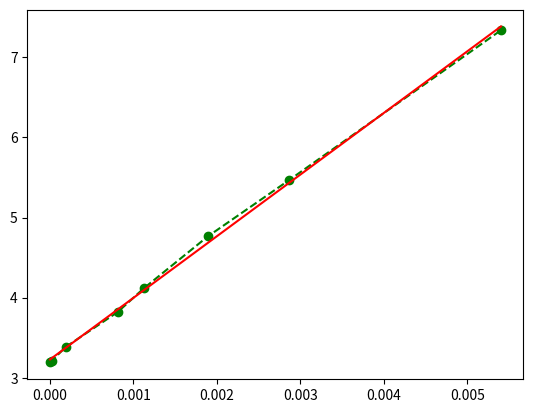

Generate this figure with matplotlib:

from math import *

# m =  (0.448 + 0.58)

# I = 0.085 * 0.085 * 0.58 / 2 + 0.1146 * 0.1146 * 0.448 / 2;
# r = 0.03
R = 0.1146
M = 0.4482
M2 = 566.4 + 565.3
R2 = 8.3 / 2.0

# dM = 0.0003
# z = 2.14
# dr = 0.0005
# dR = 0.0003
# dz = 0.01
# T = sqrt(I/k * m)
# print(T)
# print(k)
# dk = 9.8/(4 * 3.14 * 3.14) * sqrt(((r*dR/z)** 2) + ((R * dr / z) ** 2) + ((R * r * dz)/(z**2))**2);
k = (9.8 * R * 0.03) / (4 * pi**2 * 2.14)
I0 = R**2 * M / 2


# # t = 3.834
# # m = 0.4482 + 0.5801 + 0.9752
# # r1 = 0.084
# # m1 = 0.9752

# # print r1**2 * m1

# # print ((0.21**2) * 0.7065)/12
# # print(0.21 * 0.0005 * 0.7065/6)
# # print k * m * (t**2) - I0
# # print k * sqrt((dM * t**2)**2 + (m * 2 * t * t * 0.005)**2)

# # print(6.58 + 9.836)
# # print R**2 * M / 2
# # print R * M * dM
# # print dk
# # print(79.027 / 19)
# # print(0.9/2, 2.75/2 ,  5.7 / 2 ,  6.7/2 ,  8.7 ,  10.7 , 14.7/2)
# # x = [50.532,50.686,52.048,55.297,57.383,61.748,66.124,76.614]
# # for i in range(8):
# #     print(x[i]/19)


from pylab import *
import random
import matplotlib.pyplot as plt

K = [0, 0.9/2, 2.75/2 ,  5.7 / 2 ,  6.7/2 ,  8.7/2 ,  10.7/2 , 14.7/2]
X = [(i/100)**2 for i in K]
# # print(X)
t = [50.532,50.686,52.048,55.297,57.383,61.748,66.124,76.614]
# # print((t[0]/19)**2 * k * ((2*0.5664 + 0.4482))
T = [i/19 for i in t]
I = [(tc**2) * k * (M2 + M) - I0 for tc in T]

b = 0;
sx = 0
sy = 0
sx2 = 0
for i in X:
    sx += i
    sx2 += i**2
xcp = sx / 8

for i in I:
    sy += i
ycp = sy / 8

smult = 0;
n = 8
for i in range(8):
    smult += X[i] * I[i]
b = (n * smult - sx * sy) / (n * sx2 - sx**2)
a = ycp - xcp * b
I2 = [a + b*x for x in X]
print("k = " + str(b))

# rx = ""
# ry = ""
dI = 0
dK = 0;
# for i in range(len(X)) :
    # dI = max(dI , abs(a + b*X[i] - I[i]));
    # if X[i] == 0 :
        # continue;

    # dK = abs((a + b*X[i])/ X[i] - I[i]/X[i]);
    # rx += ' & ' + str(round(X[i] , 7))
    # ry += ' & ' + str(round(I[i] , 5))
# print(dI)
# print(dK)
# print(rx)
# print(ry)

Imax = ((0.088)**2 * (0.5664 + 0.5653)) / (8.0);
Imin = ((0.078)**2 * (0.5664 + 0.5653)) / (8.0);
print((Imax + Imin) / 2.0)
print((Imax - Imin) / 2.0)
print (0.5664 + 0.5653)

# plt.xlabel("$h^2 , [m^2]$", size=14)
# plt.ylabel('$I(h^2) , [kg * m^2]$', size=14)
plt.plot(X, I, '-g', linestyle='--' , marker='o')
plt.plot(X, I2, '-r')
# plt.grid(True , linewidth=0.3,);
# plot(K, N, '-r')
plt.show()

# print((0.00409896 - 0.00154) / 0.00242)